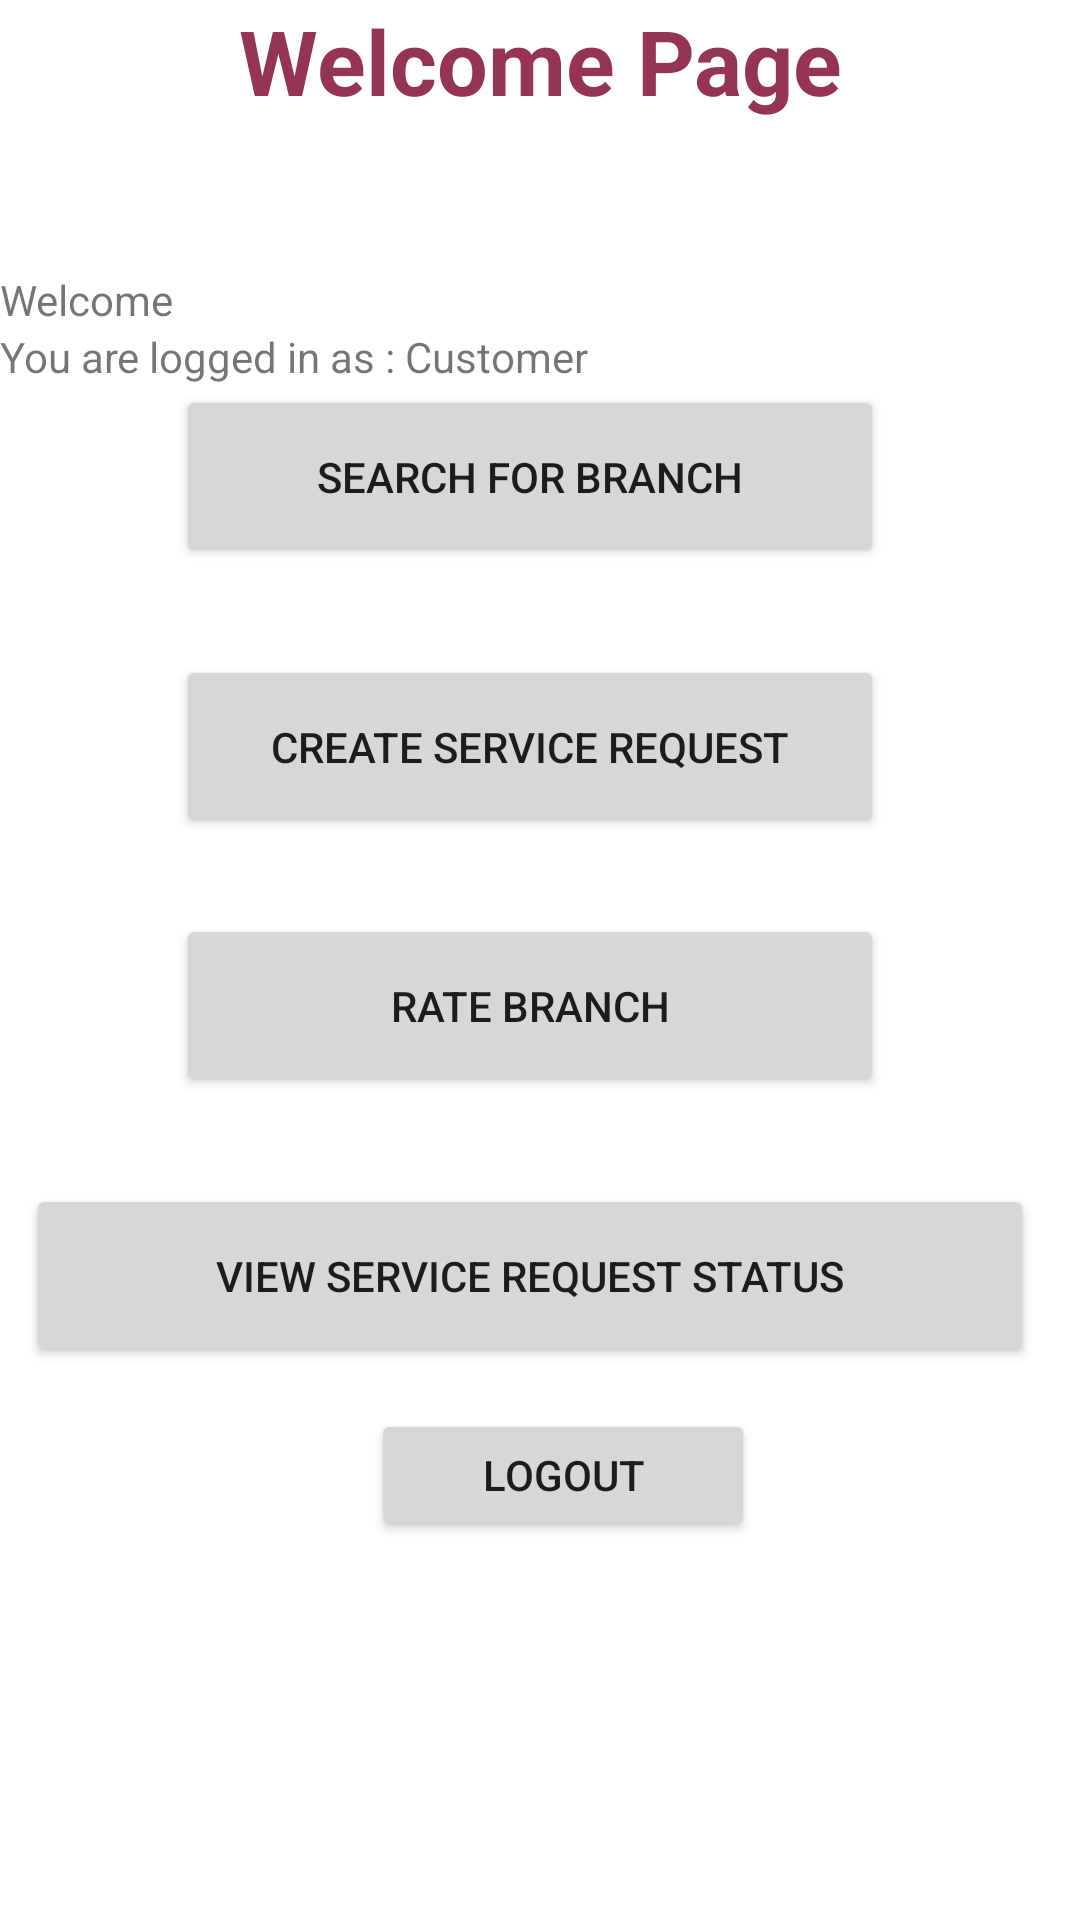

Here is an Android app screen rendered from its layout file. Give the layout XML and the strings, colors and styles it references.
<!-- AndroidManifest.xml: application theme Theme.SEG2105_project -->
<!-- res/layout/activity_customer_welcome.xml -->
<?xml version="1.0" encoding="utf-8"?>
<androidx.constraintlayout.widget.ConstraintLayout xmlns:android="http://schemas.android.com/apk/res/android"
    xmlns:app="http://schemas.android.com/apk/res-auto"
    xmlns:tools="http://schemas.android.com/tools"
    android:id="@+id/container"
    android:layout_width="match_parent"
    android:layout_height="match_parent"
    tools:context=".CustomerWelcomeActivity">

    <TextView
        android:id="@+id/header"
        android:layout_width="wrap_content"
        android:layout_height="wrap_content"
        android:gravity = "center"
        android:text="Welcome Page"
        android:textStyle = "bold"
        android:textColor="#953553"
        android:textSize = "30sp"
        app:layout_constraintEnd_toEndOf="parent"
        app:layout_constraintStart_toStartOf="parent"
        app:layout_constraintTop_toTopOf="parent"/>

    <TextView
        android:id="@+id/tvUserName"
        android:layout_width="0dp"
        android:layout_height="wrap_content"
        android:layout_marginTop="50dp"
        android:selectAllOnFocus="true"
        android:text="Welcome"
        app:layout_constraintEnd_toEndOf="parent"
        app:layout_constraintStart_toStartOf="parent"
        app:layout_constraintTop_toBottomOf="@+id/header"/>

    <TextView
        android:id="@+id/textView4"
        android:layout_width="0dp"
        android:layout_height="wrap_content"
        android:selectAllOnFocus="true"
        android:text="You are logged in as : Customer"
        app:layout_constraintEnd_toEndOf="parent"
        app:layout_constraintStart_toStartOf="parent"
        app:layout_constraintTop_toBottomOf="@+id/tvUserName" />


    <Button
        android:id="@+id/btnSearch"
        android:layout_width="236dp"
        android:layout_height="61dp"
        android:layout_marginStart="84dp"
        android:layout_marginTop="29dp"
        android:layout_marginEnd="91dp"
        android:layout_marginBottom="29dp"
        android:text="Search for Branch"
        app:layout_constraintBottom_toTopOf="@+id/btnCreateRequest"
        app:layout_constraintEnd_toEndOf="parent"
        app:layout_constraintStart_toStartOf="parent"
        app:layout_constraintTop_toBottomOf="@+id/textView4"
        tools:ignore="MissingConstraints" />

    <Button
        android:id="@+id/btnCreateRequest"
        android:layout_width="236dp"
        android:layout_height="61dp"
        android:layout_marginStart="84dp"
        android:layout_marginTop="29dp"
        android:layout_marginEnd="91dp"
        android:text="CREATE Service REQUEST"
        app:layout_constraintEnd_toEndOf="parent"
        app:layout_constraintStart_toStartOf="parent"
        app:layout_constraintTop_toBottomOf="@+id/btnSearch"
        tools:ignore="MissingConstraints" />

    <Button
        android:id="@+id/btnRate"
        android:layout_width="236dp"
        android:layout_height="61dp"
        android:layout_marginStart="84dp"
        android:layout_marginTop="29dp"
        android:layout_marginEnd="91dp"
        android:layout_marginBottom="64dp"
        android:text="RATE BRANCH"
        app:layout_constraintBottom_toTopOf="@+id/btnLogout"
        app:layout_constraintEnd_toEndOf="parent"
        app:layout_constraintStart_toStartOf="parent"
        app:layout_constraintTop_toBottomOf="@+id/btnCreateRequest"
        tools:ignore="MissingConstraints" />

    <Button
        android:id="@+id/btnViewStatus"
        android:layout_width="336dp"
        android:layout_height="61dp"
        android:layout_marginStart="84dp"
        android:layout_marginTop="29dp"
        android:layout_marginEnd="91dp"
        android:text="View Service Request Status"
        app:layout_constraintEnd_toEndOf="parent"
        app:layout_constraintStart_toStartOf="parent"
        app:layout_constraintTop_toBottomOf="@+id/btnRate"
        tools:ignore="MissingConstraints" />

    <Button
        android:id="@+id/btnLogout"
        android:layout_width="128dp"
        android:layout_height="44dp"
        android:layout_marginStart="149dp"
        android:layout_marginTop="40dp"
        android:layout_marginEnd="134dp"
        android:layout_marginBottom="130dp"
        android:text="LOGOUT"
        app:layout_constraintBottom_toBottomOf="parent"
        app:layout_constraintEnd_toEndOf="parent"
        app:layout_constraintStart_toStartOf="parent"
        app:layout_constraintTop_toBottomOf="@+id/btnRate"
        tools:ignore="MissingConstraints,TouchTargetSizeCheck" />

</androidx.constraintlayout.widget.ConstraintLayout>
<!-- resources referenced by this layout -->
<resources>
  <style name="Theme.SEG2105_project" parent="Theme.MaterialComponents.DayNight.DarkActionBar">
          
          <item name="colorPrimary">@color/purple_500</item>
          <item name="colorPrimaryVariant">@color/purple_700</item>
          <item name="colorOnPrimary">@color/white</item>
          
          <item name="colorSecondary">@color/teal_200</item>
          <item name="colorSecondaryVariant">@color/teal_700</item>
          <item name="colorOnSecondary">@color/black</item>
          
          <item name="android:statusBarColor" tools:targetApi="l">?attr/colorPrimaryVariant</item>
          
      </style>
  <!-- not gathered from this repository: default colours our renderer supplied (Android Studio template values) -->
  <color name="purple_500">#FF6200EE</color>
  <color name="purple_700">#FF3700B3</color>
  <color name="teal_200">#FF03DAC5</color>
  <color name="teal_700">#FF018786</color>
  <color name="black">#FF000000</color>
  <color name="white">#FFFFFFFF</color>
</resources>
